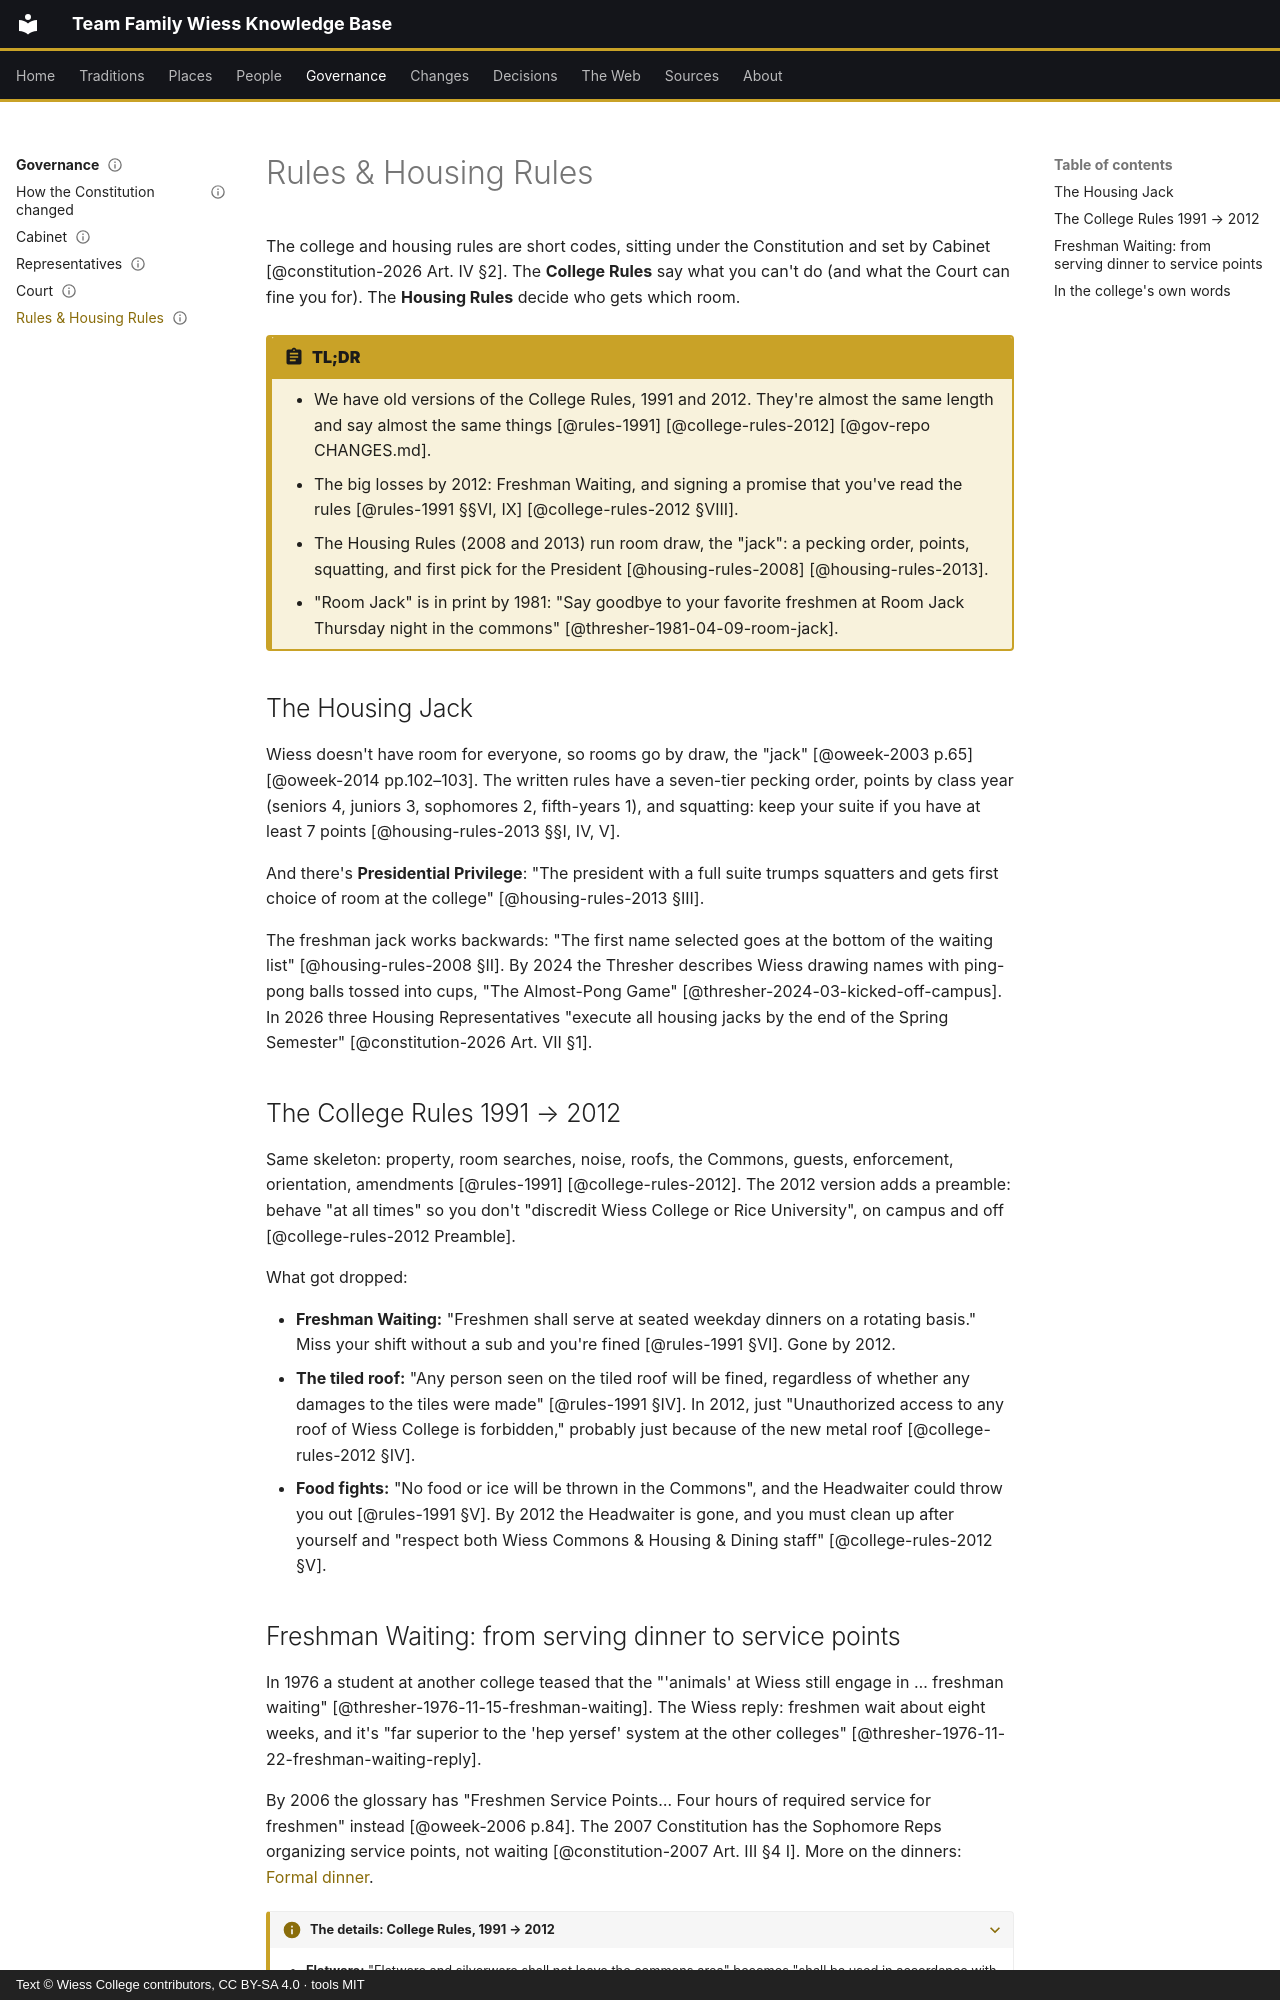

repository: Wiess-College/TFWKB · page: governance/rules/index.html · generator: mkdocs · copyright: Text © Wiess College contributors, CC BY-SA 4.0 · tools MIT

---
title: Rules & Housing Rules
status: draft
last_reviewed: 2026-10-04
reviewed_by: unreviewed
---

# Rules & Housing Rules

The college and housing rules are short codes, sitting under the Constitution and set by Cabinet [@constitution-2026 Art. IV §2]. The **College Rules** say what you can't do (and what the Court can fine you for). The **Housing Rules** decide who gets which room.

!!! abstract "TL;DR"
    - We have old versions of the College Rules, 1991 and 2012. They're almost the same length and say almost the same things [@rules-1991] [@college-rules-2012] [@gov-repo CHANGES.md].
    - The big losses by 2012: Freshman Waiting, and signing a promise that you've read the rules [@rules-1991 §§VI, IX] [@college-rules-2012 §VIII].
    - The Housing Rules (2008 and 2013) run room draw, the "jack": a pecking order, points, squatting, and first pick for the President [@housing-rules-2008] [@housing-rules-2013].
    - "Room Jack" is in print by 1981: "Say goodbye to your favorite freshmen at Room Jack Thursday night in the commons" [@thresher-1981-04-09-room-jack].

## The Housing Jack

Wiess doesn't have room for everyone, so rooms go by draw, the "jack" [@oweek-2003 p.65] [@oweek-2014 pp.102–103]. The written rules have a seven-tier pecking order, points by class year (seniors 4, juniors 3, sophomores 2, fifth-years 1), and squatting: keep your suite if you have at least 7 points [@housing-rules-2013 §§I, IV, V].

And there's **Presidential Privilege**: "The president with a full suite trumps squatters and gets first choice of room at the college" [@housing-rules-2013 §III].

The freshman jack works backwards: "The first name selected goes at the bottom of the waiting list" [@housing-rules-2008 §II]. By 2024 the Thresher describes Wiess drawing names with ping-pong balls tossed into cups, "The Almost-Pong Game" [@thresher-2024-03-kicked-off-campus]. In 2026 three Housing Representatives "execute all housing jacks by the end of the Spring Semester" [@constitution-2026 Art. VII §1].

## The College Rules 1991 → 2012

Same skeleton: property, room searches, noise, roofs, the Commons, guests, enforcement, orientation, amendments [@rules-1991] [@college-rules-2012]. The 2012 version adds a preamble: behave "at all times" so you don't "discredit Wiess College or Rice University", on campus and off [@college-rules-2012 Preamble].

What got dropped:

- **Freshman Waiting:** "Freshmen shall serve at seated weekday dinners on a rotating basis." Miss your shift without a sub and you're fined [@rules-1991 §VI]. Gone by 2012.
- **The tiled roof:** "Any person seen on the tiled roof will be fined, regardless of whether any damages to the tiles were made" [@rules-1991 §IV]. In 2012, just "Unauthorized access to any roof of Wiess College is forbidden," probably just because of the new metal roof [@college-rules-2012 §IV].
- **Food fights:** "No food or ice will be thrown in the Commons", and the Headwaiter could throw you out [@rules-1991 §V]. By 2012 the Headwaiter is gone, and you must clean up after yourself and "respect both Wiess Commons & Housing & Dining staff" [@college-rules-2012 §V].
